The GitHub repository imurbi/Machine_Learning contains a labelled image folder "Machine_Learning" with 2 categories: helipad, no helipad. Examples follow, each with its label.

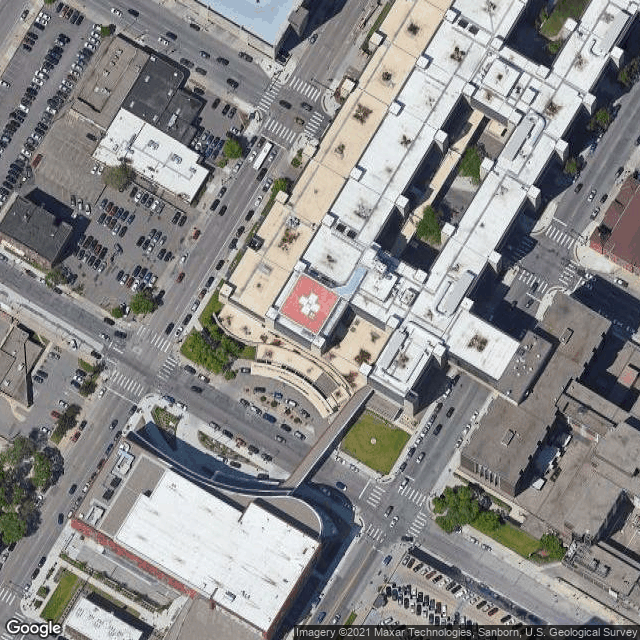
Label: helipad

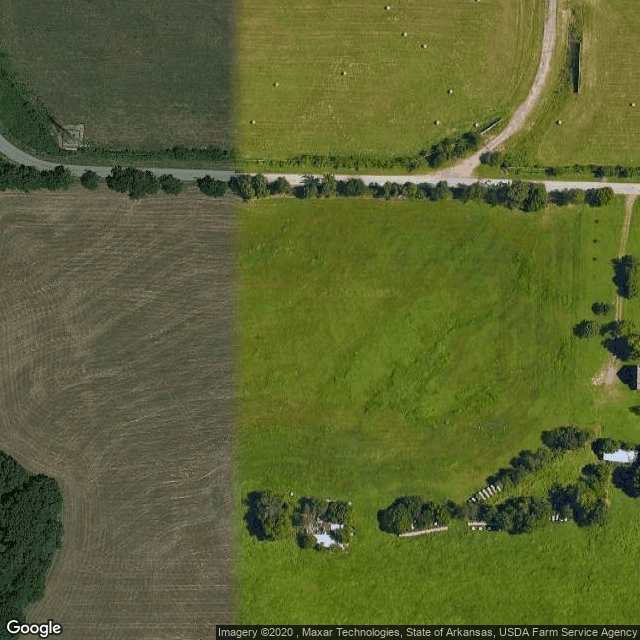
Label: no helipad

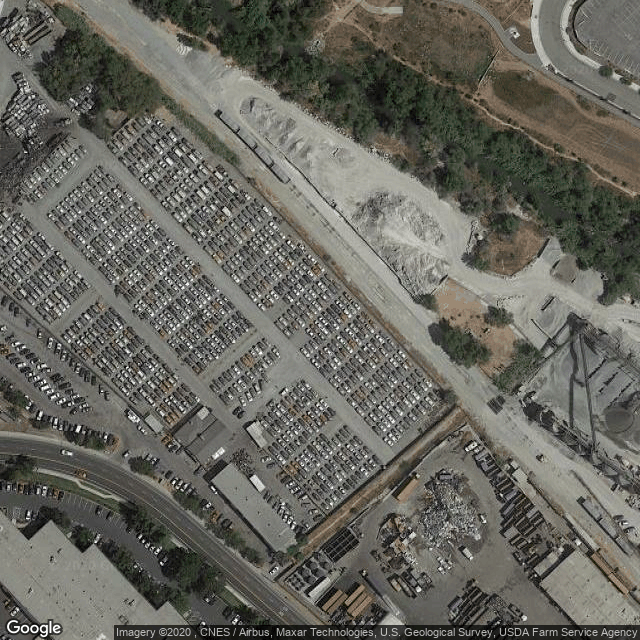
Label: no helipad

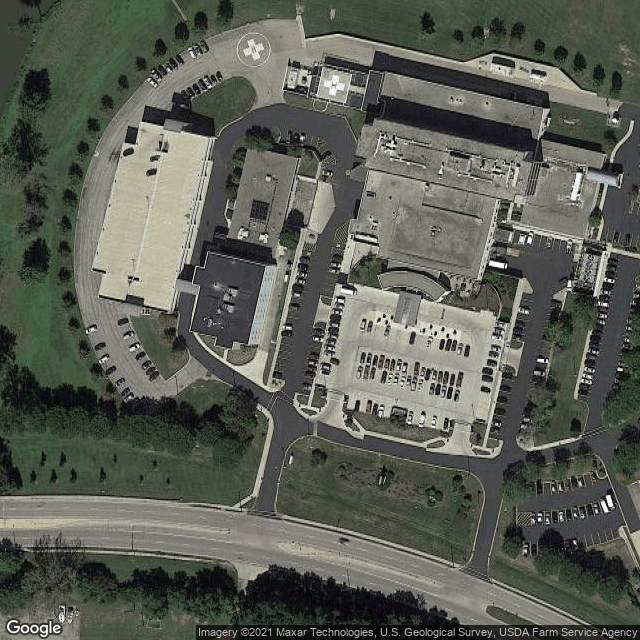
Label: helipad

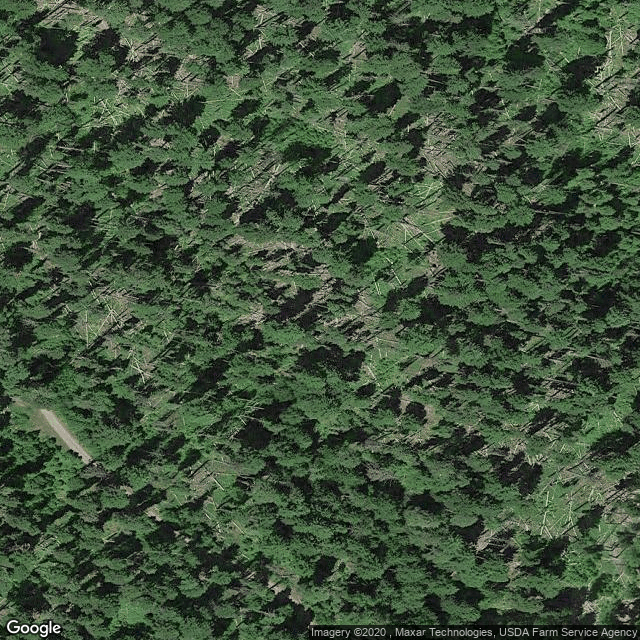
Label: no helipad

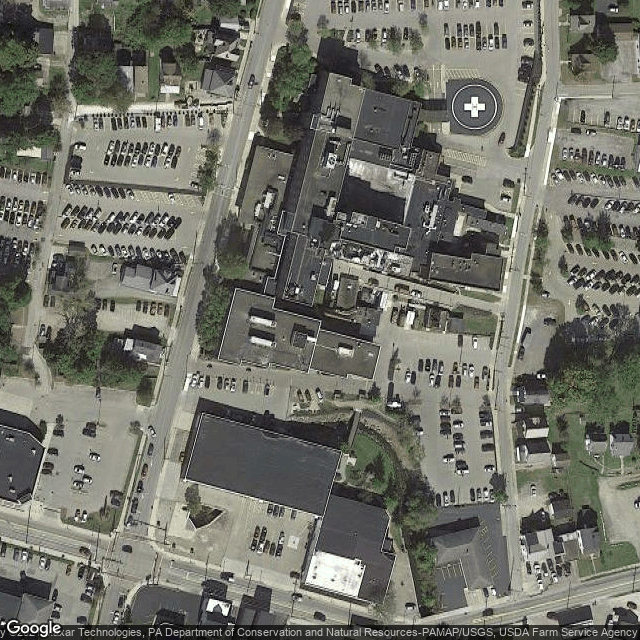
Label: helipad
